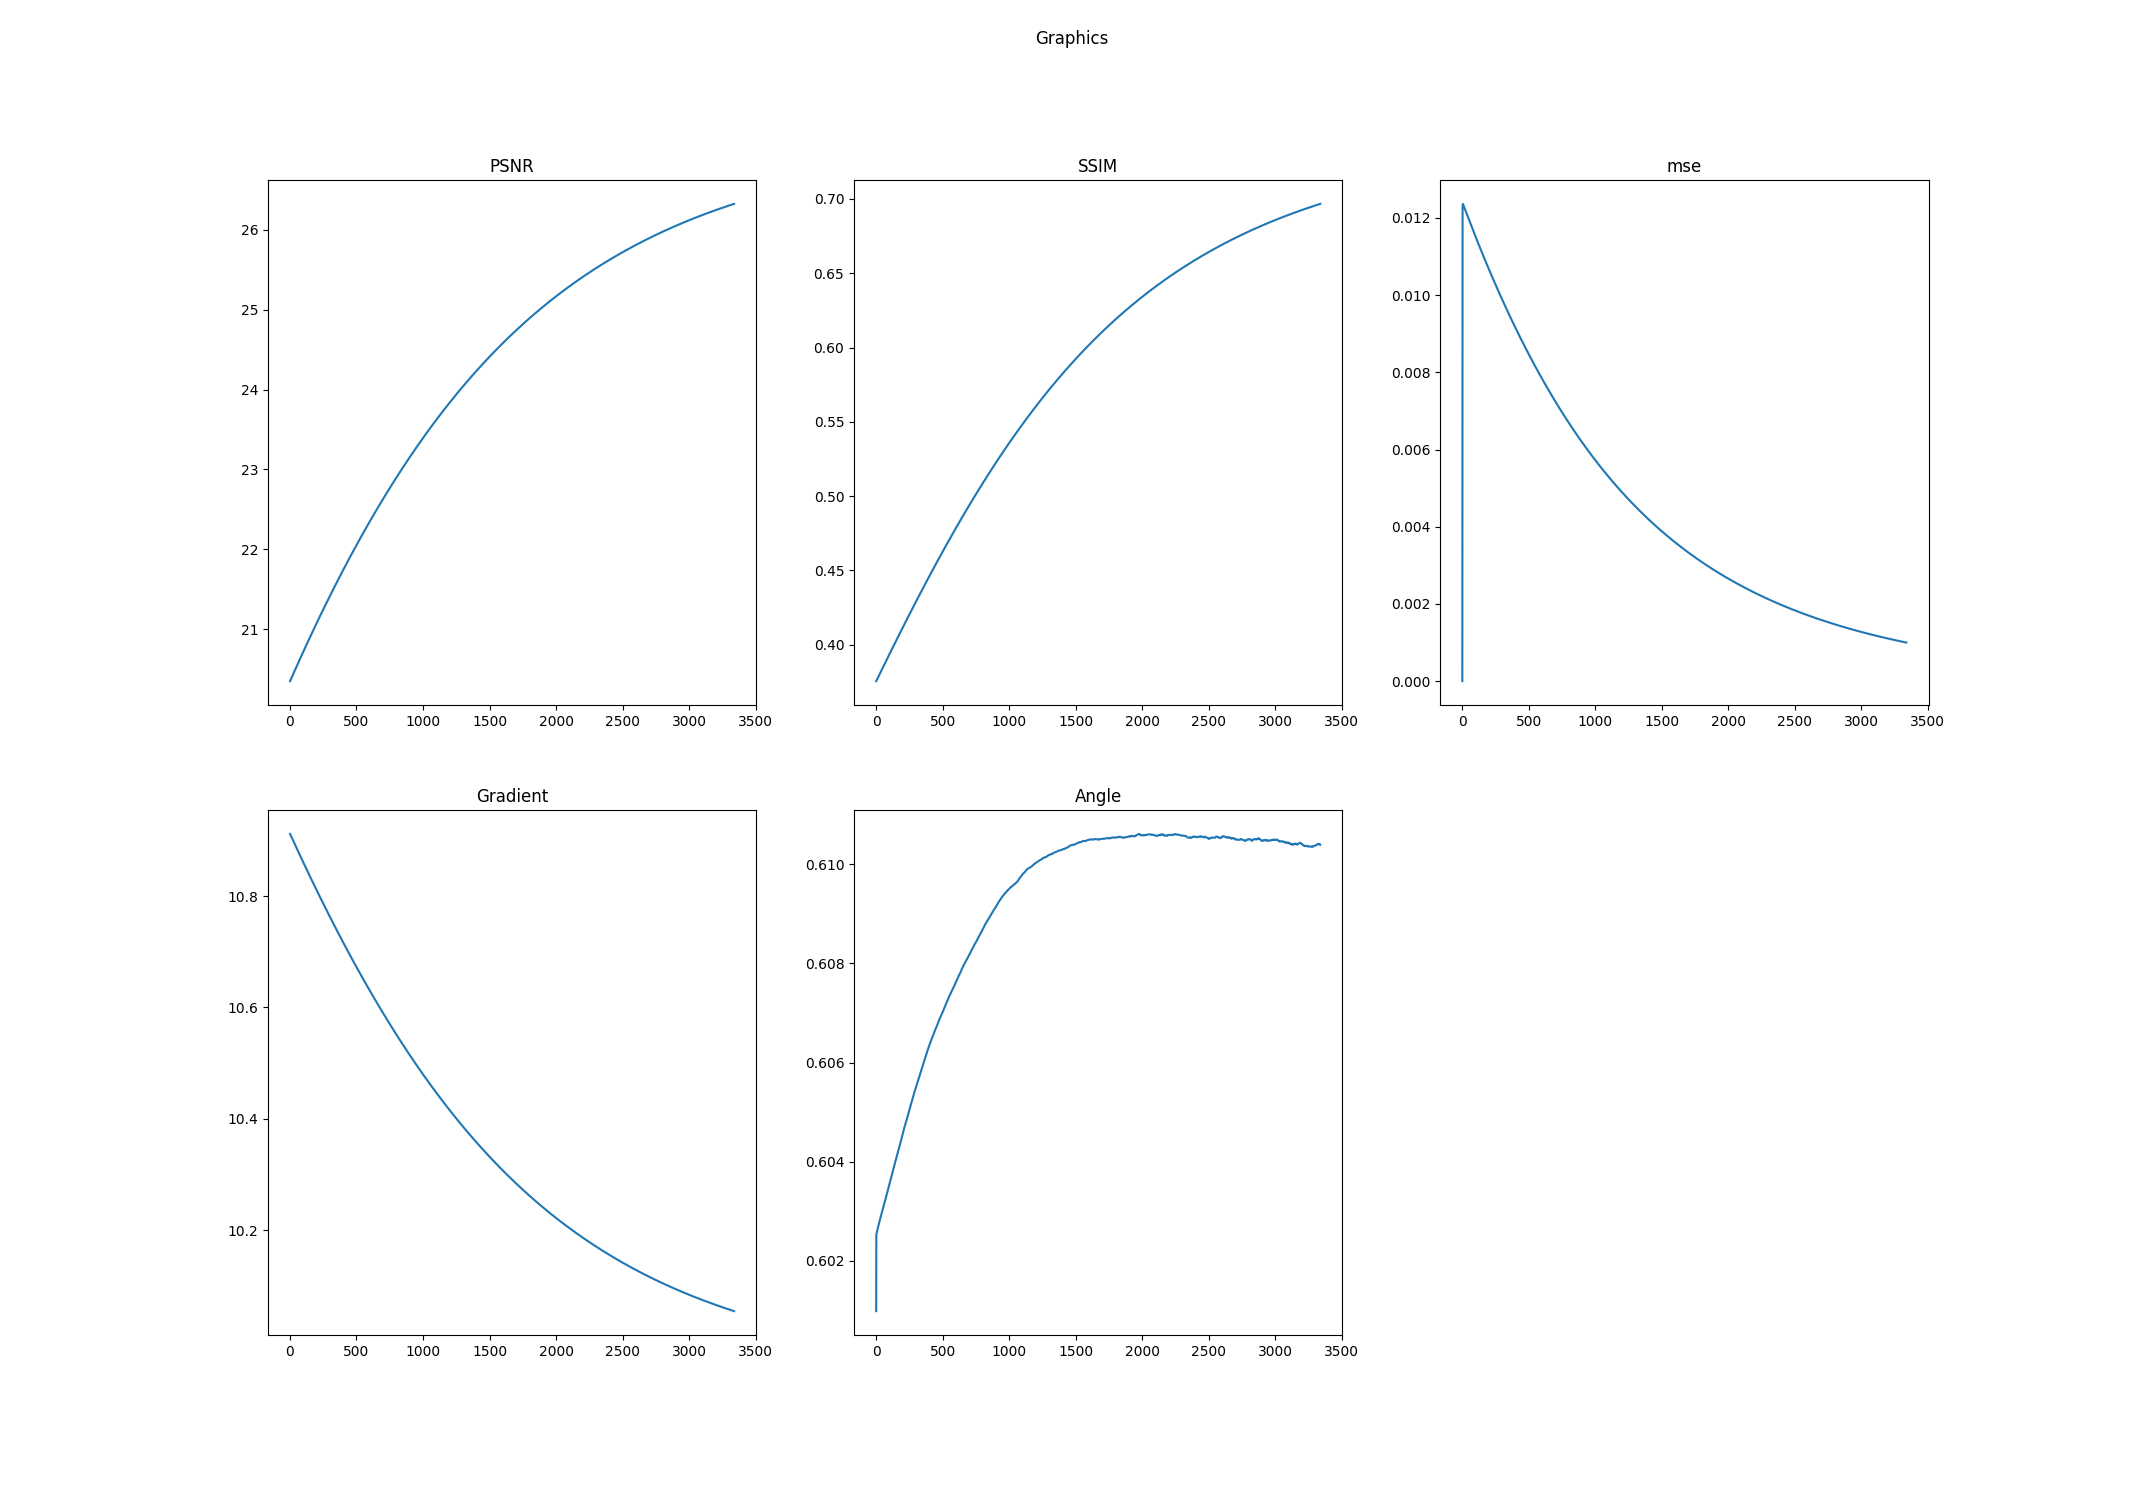

The table this chart was drawn from, first rows:
k, PSNR, SSIM, mse, Log-Gradient, Angle
0.0, 20.35, 0.3755, 0.0, 10.91, 0.601
1.0, 20.35, 0.3757, 0.01017, 10.91, 0.6025
2.0, 20.36, 0.3759, 0.01224, 10.91, 0.6025
3.0, 20.36, 0.3761, 0.01236, 10.91, 0.6026
4.0, 20.36, 0.3762, 0.01236, 10.91, 0.6026
5.0, 20.37, 0.3764, 0.01236, 10.91, 0.6026
6.0, 20.37, 0.3766, 0.01235, 10.91, 0.6026
7.0, 20.38, 0.3768, 0.01234, 10.91, 0.6026
8.0, 20.38, 0.377, 0.01233, 10.91, 0.6026
9.0, 20.38, 0.3772, 0.01232, 10.91, 0.6026
10.0, 20.39, 0.3773, 0.01231, 10.91, 0.6026
11.0, 20.39, 0.3775, 0.0123, 10.91, 0.6026
12.0, 20.39, 0.3777, 0.0123, 10.91, 0.6027
13.0, 20.4, 0.3779, 0.01229, 10.9, 0.6027
14.0, 20.4, 0.3781, 0.01228, 10.9, 0.6027
15.0, 20.41, 0.3783, 0.01227, 10.9, 0.6027
16.0, 20.41, 0.3784, 0.01226, 10.9, 0.6027
17.0, 20.41, 0.3786, 0.01225, 10.9, 0.6027
18.0, 20.42, 0.3788, 0.01224, 10.9, 0.6027
19.0, 20.42, 0.379, 0.01223, 10.9, 0.6027
20.0, 20.42, 0.3792, 0.01222, 10.9, 0.6027
21.0, 20.43, 0.3794, 0.01221, 10.9, 0.6028
22.0, 20.43, 0.3795, 0.0122, 10.9, 0.6028
23.0, 20.44, 0.3797, 0.01219, 10.9, 0.6028
24.0, 20.44, 0.3799, 0.01219, 10.9, 0.6028
25.0, 20.44, 0.3801, 0.01218, 10.9, 0.6028
26.0, 20.45, 0.3803, 0.01217, 10.9, 0.6028
27.0, 20.45, 0.3805, 0.01216, 10.9, 0.6028
28.0, 20.45, 0.3806, 0.01215, 10.9, 0.6028
29.0, 20.46, 0.3808, 0.01214, 10.9, 0.6028
30.0, 20.46, 0.381, 0.01213, 10.9, 0.6029
31.0, 20.47, 0.3812, 0.01212, 10.9, 0.6029
32.0, 20.47, 0.3814, 0.01211, 10.89, 0.6029
33.0, 20.47, 0.3816, 0.0121, 10.89, 0.6029
34.0, 20.48, 0.3817, 0.01209, 10.89, 0.6029
35.0, 20.48, 0.3819, 0.01209, 10.89, 0.6029
36.0, 20.48, 0.3821, 0.01208, 10.89, 0.6029
37.0, 20.49, 0.3823, 0.01207, 10.89, 0.6029
38.0, 20.49, 0.3825, 0.01206, 10.89, 0.6029
39.0, 20.5, 0.3827, 0.01205, 10.89, 0.6029
40.0, 20.5, 0.3828, 0.01204, 10.89, 0.603
41.0, 20.5, 0.383, 0.01203, 10.89, 0.603
42.0, 20.51, 0.3832, 0.01202, 10.89, 0.603
43.0, 20.51, 0.3834, 0.01201, 10.89, 0.603
44.0, 20.51, 0.3836, 0.012, 10.89, 0.603
45.0, 20.52, 0.3838, 0.01199, 10.89, 0.603
46.0, 20.52, 0.3839, 0.01199, 10.89, 0.603
47.0, 20.53, 0.3841, 0.01198, 10.89, 0.603
48.0, 20.53, 0.3843, 0.01197, 10.89, 0.603
49.0, 20.53, 0.3845, 0.01196, 10.89, 0.603
50.0, 20.54, 0.3847, 0.01195, 10.89, 0.603
51.0, 20.54, 0.3849, 0.01194, 10.89, 0.6031
52.0, 20.54, 0.385, 0.01193, 10.88, 0.6031
53.0, 20.55, 0.3852, 0.01192, 10.88, 0.6031
54.0, 20.55, 0.3854, 0.01191, 10.88, 0.6031
55.0, 20.55, 0.3856, 0.01191, 10.88, 0.6031
56.0, 20.56, 0.3858, 0.0119, 10.88, 0.6031
57.0, 20.56, 0.3859, 0.01189, 10.88, 0.6031
58.0, 20.57, 0.3861, 0.01188, 10.88, 0.6031
59.0, 20.57, 0.3863, 0.01187, 10.88, 0.6031
... 3,278 more rows
